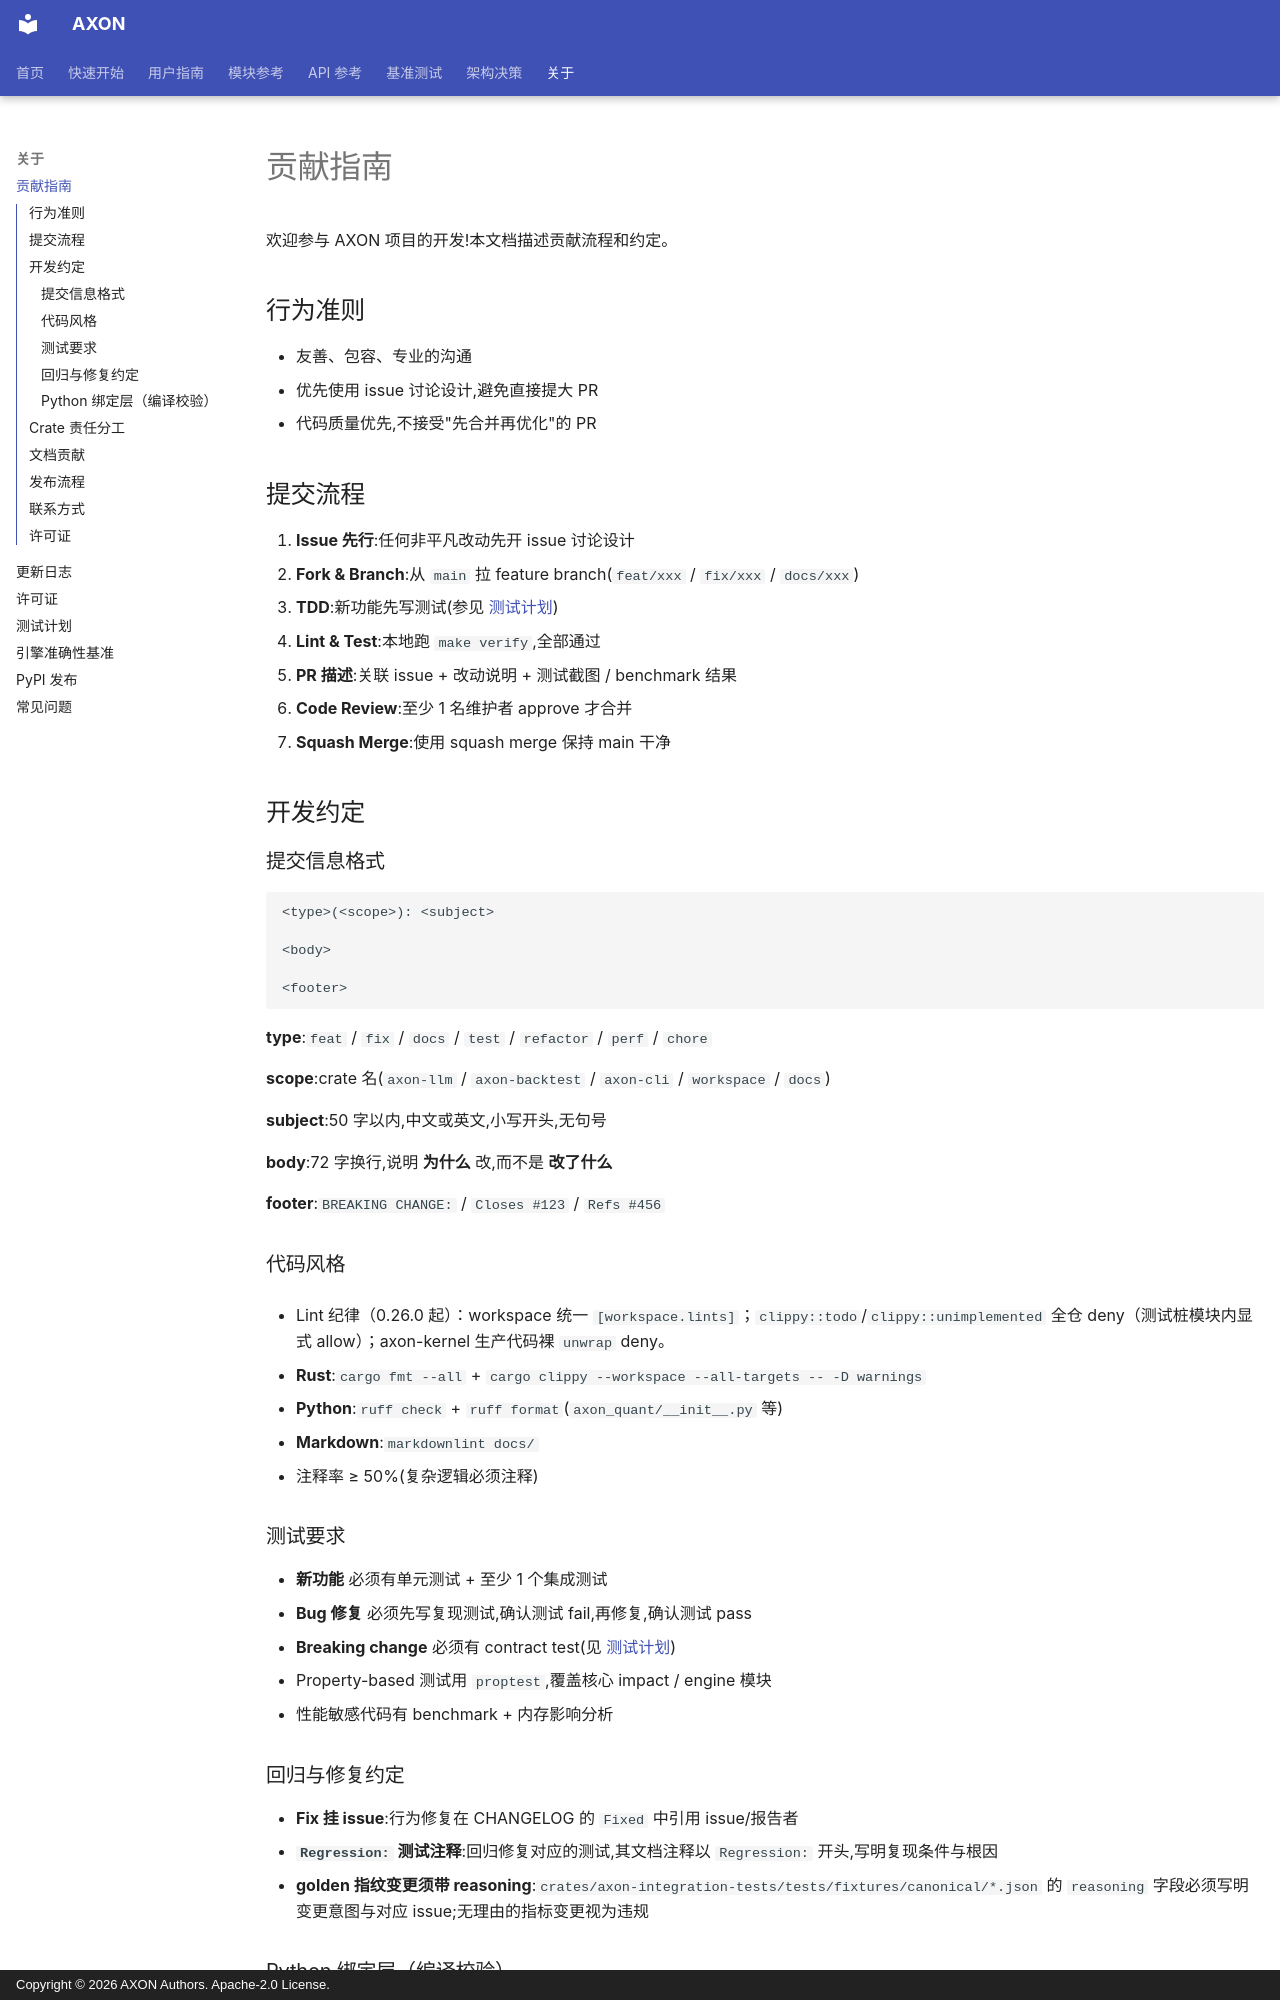

repository: pengwow/axon_quant · page: about/contributing/index.html · generator: mkdocs · copyright: Copyright © 2026 AXON Authors. Apache-2.0 License.

# 贡献指南

欢迎参与 AXON 项目的开发!本文档描述贡献流程和约定。

## 行为准则

- 友善、包容、专业的沟通
- 优先使用 issue 讨论设计,避免直接提大 PR
- 代码质量优先,不接受"先合并再优化"的 PR

## 提交流程

1. **Issue 先行**:任何非平凡改动先开 issue 讨论设计
2. **Fork & Branch**:从 `main` 拉 feature branch(`feat/xxx` / `fix/xxx` / `docs/xxx`)
3. **TDD**:新功能先写测试(参见 [测试计划](testing-plan.md))
4. **Lint & Test**:本地跑 `make verify`,全部通过
5. **PR 描述**:关联 issue + 改动说明 + 测试截图 / benchmark 结果
6. **Code Review**:至少 1 名维护者 approve 才合并
7. **Squash Merge**:使用 squash merge 保持 main 干净

## 开发约定

### 提交信息格式

```text
<type>(<scope>): <subject>

<body>

<footer>
```

**type**:`feat` / `fix` / `docs` / `test` / `refactor` / `perf` / `chore`

**scope**:crate 名(`axon-llm` / `axon-backtest` / `axon-cli` / `workspace` / `docs`)

**subject**:50 字以内,中文或英文,小写开头,无句号

**body**:72 字换行,说明 **为什么** 改,而不是 **改了什么**

**footer**:`BREAKING CHANGE:` / `Closes #123` / `Refs #456`

### 代码风格
- Lint 纪律（0.26.0 起）：workspace 统一 `[workspace.lints]`；`clippy::todo`/`clippy::unimplemented` 全仓 deny（测试桩模块内显式 allow）；axon-kernel 生产代码裸 `unwrap` deny。

- **Rust**:`cargo fmt --all` + `cargo clippy --workspace --all-targets -- -D warnings`
- **Python**:`ruff check` + `ruff format`(`axon_quant/__init__.py` 等)
- **Markdown**:`markdownlint docs/`
- 注释率 ≥ 50%(复杂逻辑必须注释)

### 测试要求

- **新功能** 必须有单元测试 + 至少 1 个集成测试
- **Bug 修复** 必须先写复现测试,确认测试 fail,再修复,确认测试 pass
- **Breaking change** 必须有 contract test(见 [测试计划](testing-plan.md))
- Property-based 测试用 `proptest`,覆盖核心 impact / engine 模块
- 性能敏感代码有 benchmark + 内存影响分析

### 回归与修复约定

- **Fix 挂 issue**:行为修复在 CHANGELOG 的 `Fixed` 中引用 issue/报告者
- **`Regression:` 测试注释**:回归修复对应的测试,其文档注释以 `Regression:` 开头,写明复现条件与根因
- **golden 指纹变更须带 reasoning**:`crates/axon-integration-tests/tests/fixtures/canonical/*.json` 的 `reasoning` 字段必须写明变更意图与对应 issue;无理由的指标变更视为违规
